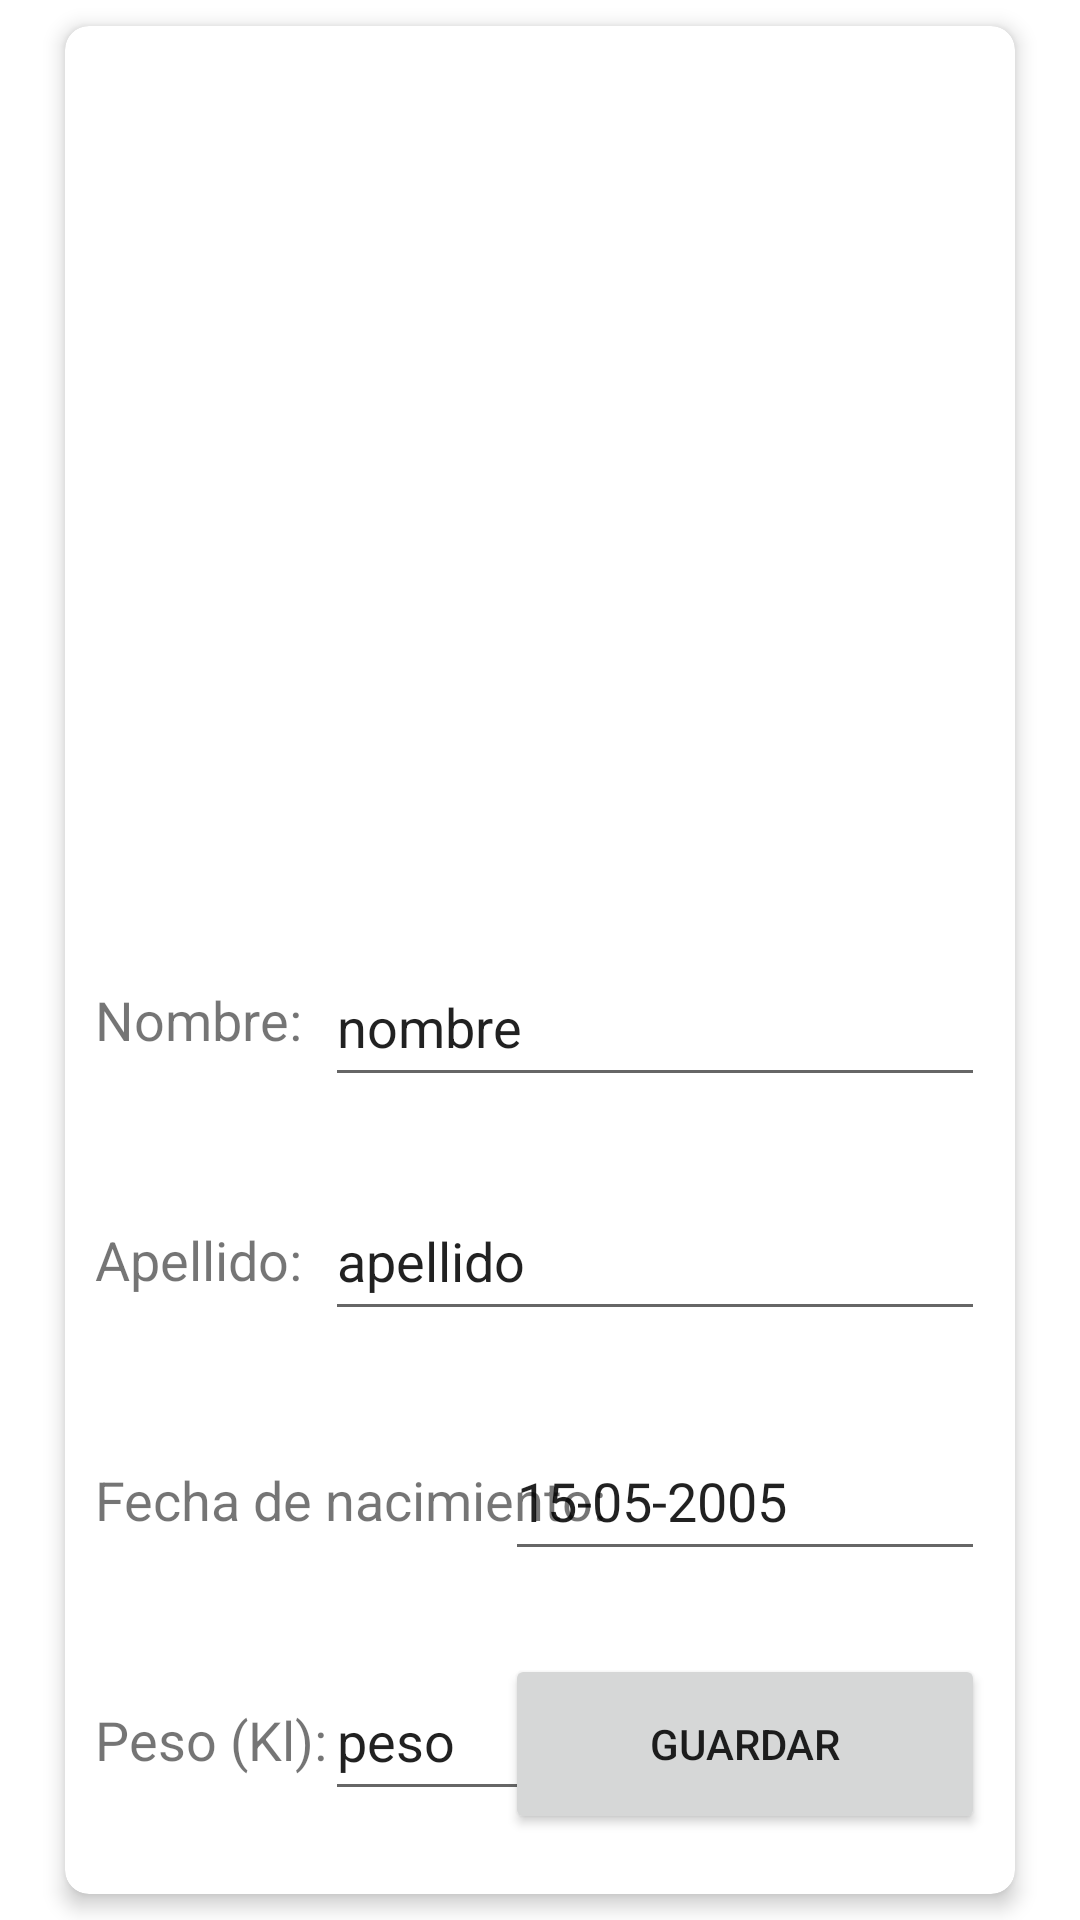

Here is an Android app screen rendered from its layout file. Give the layout XML and the strings, colors and styles it references.
<!-- AndroidManifest.xml: application theme Theme.VetTime2 -->
<!-- res/layout/fragment_nueva_mascota.xml -->
<?xml version="1.0" encoding="utf-8"?>
<androidx.constraintlayout.widget.ConstraintLayout xmlns:android="http://schemas.android.com/apk/res/android"
    xmlns:app="http://schemas.android.com/apk/res-auto"
    xmlns:tools="http://schemas.android.com/tools"
    android:layout_width="match_parent"
    android:layout_height="match_parent"
    tools:context=".ui.mascotas.NuevaMascotaFragment">

    <androidx.cardview.widget.CardView
        android:layout_width="match_parent"
        android:layout_height="match_parent"
        android:layout_marginStart="15dp"
        android:layout_marginEnd="15dp"
        app:cardCornerRadius="8dp"
        app:cardElevation="4dp"
        app:cardUseCompatPadding="true"
        app:layout_constraintBottom_toBottomOf="parent"
        app:layout_constraintEnd_toEndOf="parent"
        app:layout_constraintStart_toStartOf="parent"
        app:layout_constraintTop_toTopOf="parent">

        <androidx.constraintlayout.widget.ConstraintLayout
            android:layout_width="match_parent"
            android:layout_height="match_parent">

            <EditText
                android:id="@+id/etPesoMascotaN"
                android:layout_width="220dp"
                android:layout_height="50dp"
                android:layout_marginTop="30dp"
                android:layout_marginEnd="10dp"
                android:inputType="number"
                android:text="peso"
                app:layout_constraintEnd_toEndOf="parent"
                app:layout_constraintTop_toBottomOf="@+id/etFechaMascotaN" />

            <EditText
                android:id="@+id/etFechaMascotaN"
                android:layout_width="160dp"
                android:layout_height="50dp"
                android:layout_marginTop="30dp"
                android:layout_marginEnd="10dp"
                android:inputType="date"
                android:text="15-05-2005"
                app:layout_constraintEnd_toEndOf="parent"
                app:layout_constraintTop_toBottomOf="@+id/etApellidoMascotaN" />

            <EditText
                android:id="@+id/etApellidoMascotaN"
                android:layout_width="220dp"
                android:layout_height="50dp"
                android:layout_marginTop="28dp"
                android:layout_marginEnd="10dp"
                android:text="apellido"
                app:layout_constraintEnd_toEndOf="parent"
                app:layout_constraintTop_toBottomOf="@+id/etNombreMascotaN" />

            <TextView
                android:id="@+id/etiFechaNacN"
                android:layout_width="180dp"
                android:layout_height="50dp"
                android:layout_marginStart="10dp"
                android:layout_marginTop="30dp"
                android:text="Fecha de nacimiento:"
                android:textSize="18sp"
                app:layout_constraintStart_toStartOf="parent"
                app:layout_constraintTop_toBottomOf="@+id/etiApellidoN" />

            <TextView
                android:id="@+id/etiPesoN"
                android:layout_width="100dp"
                android:layout_height="50dp"
                android:layout_marginStart="10dp"
                android:layout_marginTop="30dp"
                android:text="Peso (Kl):"
                android:textSize="18sp"
                app:layout_constraintStart_toStartOf="parent"
                app:layout_constraintTop_toBottomOf="@+id/etiFechaNacN" />

            <TextView
                android:id="@+id/etiApellidoN"
                android:layout_width="100dp"
                android:layout_height="50dp"
                android:layout_marginStart="10dp"
                android:layout_marginTop="30dp"
                android:text="Apellido:"
                android:textSize="18sp"
                app:layout_constraintStart_toStartOf="parent"
                app:layout_constraintTop_toBottomOf="@+id/etiNombreN" />

            <ImageView
                android:id="@+id/ivMascotaPerfilN"
                android:layout_width="match_parent"
                android:layout_height="289dp"
                app:layout_constraintEnd_toEndOf="parent"
                app:layout_constraintStart_toStartOf="parent"
                app:layout_constraintTop_toTopOf="parent"
                tools:src="@tools:sample/avatars" />

            <TextView
                android:id="@+id/etiNombreN"
                android:layout_width="100dp"
                android:layout_height="50dp"
                android:layout_marginStart="10dp"
                android:layout_marginTop="30dp"
                android:text="Nombre:"
                android:textSize="18sp"
                app:layout_constraintStart_toStartOf="parent"
                app:layout_constraintTop_toBottomOf="@+id/ivMascotaPerfilN" />

            <EditText
                android:id="@+id/etNombreMascotaN"
                android:layout_width="220dp"
                android:layout_height="50dp"
                android:layout_marginTop="18dp"
                android:layout_marginEnd="10dp"
                android:text="nombre"
                app:layout_constraintEnd_toEndOf="parent"
                app:layout_constraintTop_toBottomOf="@+id/ivMascotaPerfilN" />

            <Button
                android:id="@+id/btGuardarMN"
                android:layout_width="160dp"
                android:layout_height="60dp"
                android:layout_marginEnd="10dp"
                android:layout_marginBottom="20dp"
                android:text="Guardar"
                app:layout_constraintBottom_toBottomOf="parent"
                app:layout_constraintEnd_toEndOf="parent" />

        </androidx.constraintlayout.widget.ConstraintLayout>

    </androidx.cardview.widget.CardView>
</androidx.constraintlayout.widget.ConstraintLayout>
<!-- resources referenced by this layout -->
<resources>
  <style name="Theme.VetTime2" parent="Theme.MaterialComponents.DayNight.DarkActionBar">
          
          <item name="colorPrimary">@color/purple_500</item>
          <item name="colorPrimaryVariant">@color/purple_700</item>
          <item name="colorOnPrimary">@color/white</item>
          
          <item name="colorSecondary">@color/teal_200</item>
          <item name="colorSecondaryVariant">@color/teal_700</item>
          <item name="colorOnSecondary">@color/black</item>
          
          <item name="android:statusBarColor">?attr/colorPrimaryVariant</item>
          
      </style>
  <!-- not gathered from this repository: default colours our renderer supplied (Android Studio template values) -->
  <color name="purple_500">#FF6200EE</color>
  <color name="purple_700">#FF3700B3</color>
  <color name="teal_200">#FF03DAC5</color>
  <color name="teal_700">#FF018786</color>
  <color name="black">#FF000000</color>
  <color name="white">#FFFFFFFF</color>
</resources>
